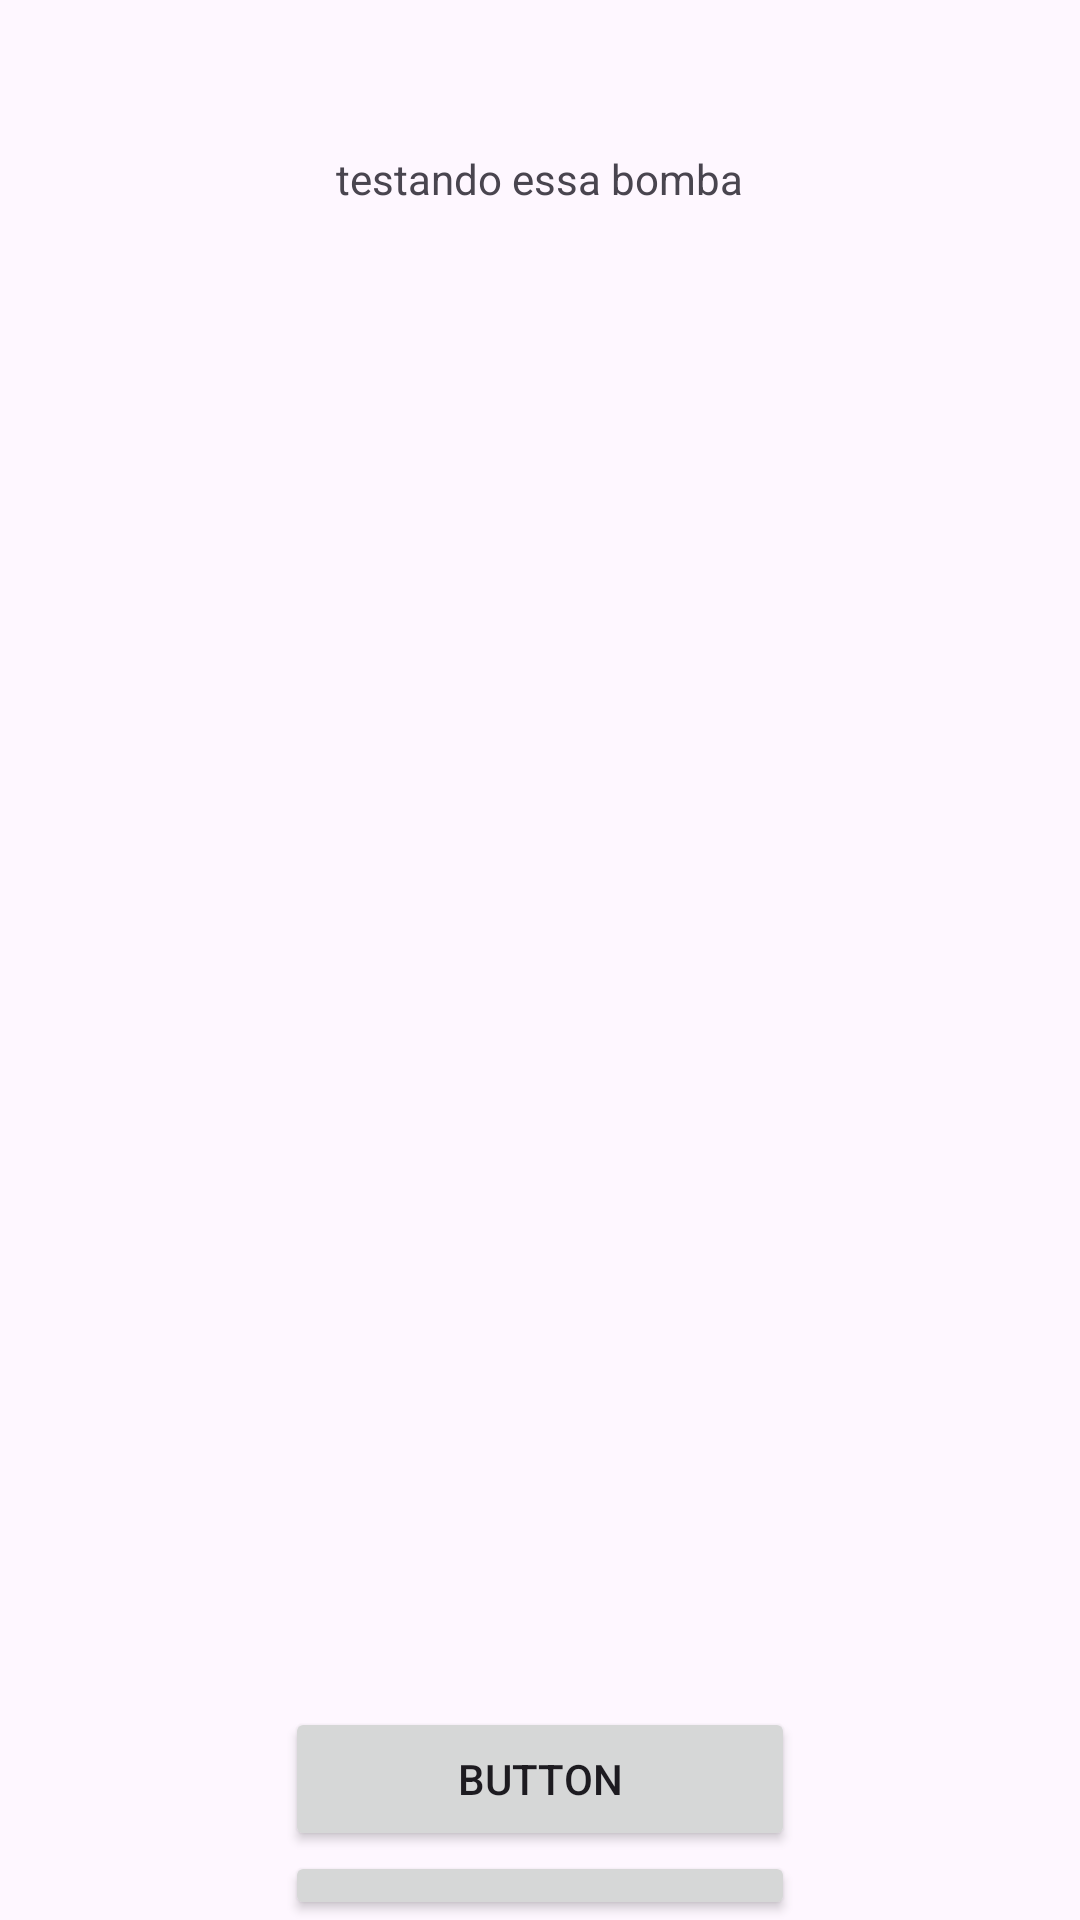

Write the Android layout XML for this screen, with the resource values it uses.
<!-- AndroidManifest.xml: application theme Theme.TestWithAPI -->
<!-- res/layout/activity_main.xml -->
<?xml version="1.0" encoding="utf-8"?>
<LinearLayout xmlns:android="http://schemas.android.com/apk/res/android"
    xmlns:app="http://schemas.android.com/apk/res-auto"
    xmlns:tools="http://schemas.android.com/tools"
    android:layout_width="match_parent"
    android:layout_height="match_parent"
    android:orientation="vertical"
    tools:context=".MainActivity">


    <TextView
        android:id="@+id/txt"
        android:layout_gravity="center"
        android:layout_marginTop="50dp"
        android:layout_width="wrap_content"
        android:layout_height="wrap_content"
        android:gravity="center"
        android:text="testando essa bomba"
        app:layout_constraintBottom_toTopOf="@+id/btn"
        app:layout_constraintTop_toTopOf="parent"
        app:layout_constraintVertical_bias="0.404"
        tools:ignore="MissingConstraints"
        tools:layout_editor_absoluteX="144dp" />

    <Button
        android:id="@+id/btn"
        android:layout_marginTop="500dp"
        android:layout_width="wrap_content"
        android:layout_height="wrap_content"
        android:layout_alignParentLeft="true"
        android:layout_gravity="center"
        android:width="170dp"
        android:gravity="center"
        android:text="Button"
        tools:ignore="MissingConstraints"
        tools:layout_editor_absoluteX="144dp"
        tools:layout_editor_absoluteY="266dp" />

    <Button
        android:id="@+id/btnConselho"
        android:layout_gravity="center"
        android:layout_width="wrap_content"
        android:layout_height="wrap_content"
        android:layout_alignParentLeft="true"
        android:width="170dp"
        android:gravity="center"
        android:text="CONSELHO"
        tools:ignore="MissingConstraints"
        tools:layout_editor_absoluteX="0dp"
        tools:layout_editor_absoluteY="424dp" />

    <Button
        android:id="@+id/btnComida"
        android:layout_gravity="center"
        android:layout_width="wrap_content"
        android:layout_height="wrap_content"
        android:layout_alignParentLeft="true"
        android:width="170dp"
        android:gravity="center"
        android:text="Comida"
        tools:ignore="MissingConstraints"
        tools:layout_editor_absoluteX="0dp"
        tools:layout_editor_absoluteY="424dp" />
    <Button
        android:id="@+id/btnLista"
        android:layout_gravity="center"
        android:layout_width="wrap_content"
        android:layout_height="wrap_content"
        android:layout_alignParentLeft="true"
        android:width="170dp"
        android:gravity="center"
        android:text="ListaDados"
        tools:ignore="MissingConstraints"
        tools:layout_editor_absoluteX="0dp"
        tools:layout_editor_absoluteY="424dp" />



</LinearLayout>
<!-- resources referenced by this layout -->
<resources>
  <style name="Theme.TestWithAPI" parent="Base.Theme.TestWithAPI" />
  <style name="Base.Theme.TestWithAPI" parent="Theme.Material3.DayNight.NoActionBar">
          
          
      </style>
</resources>
